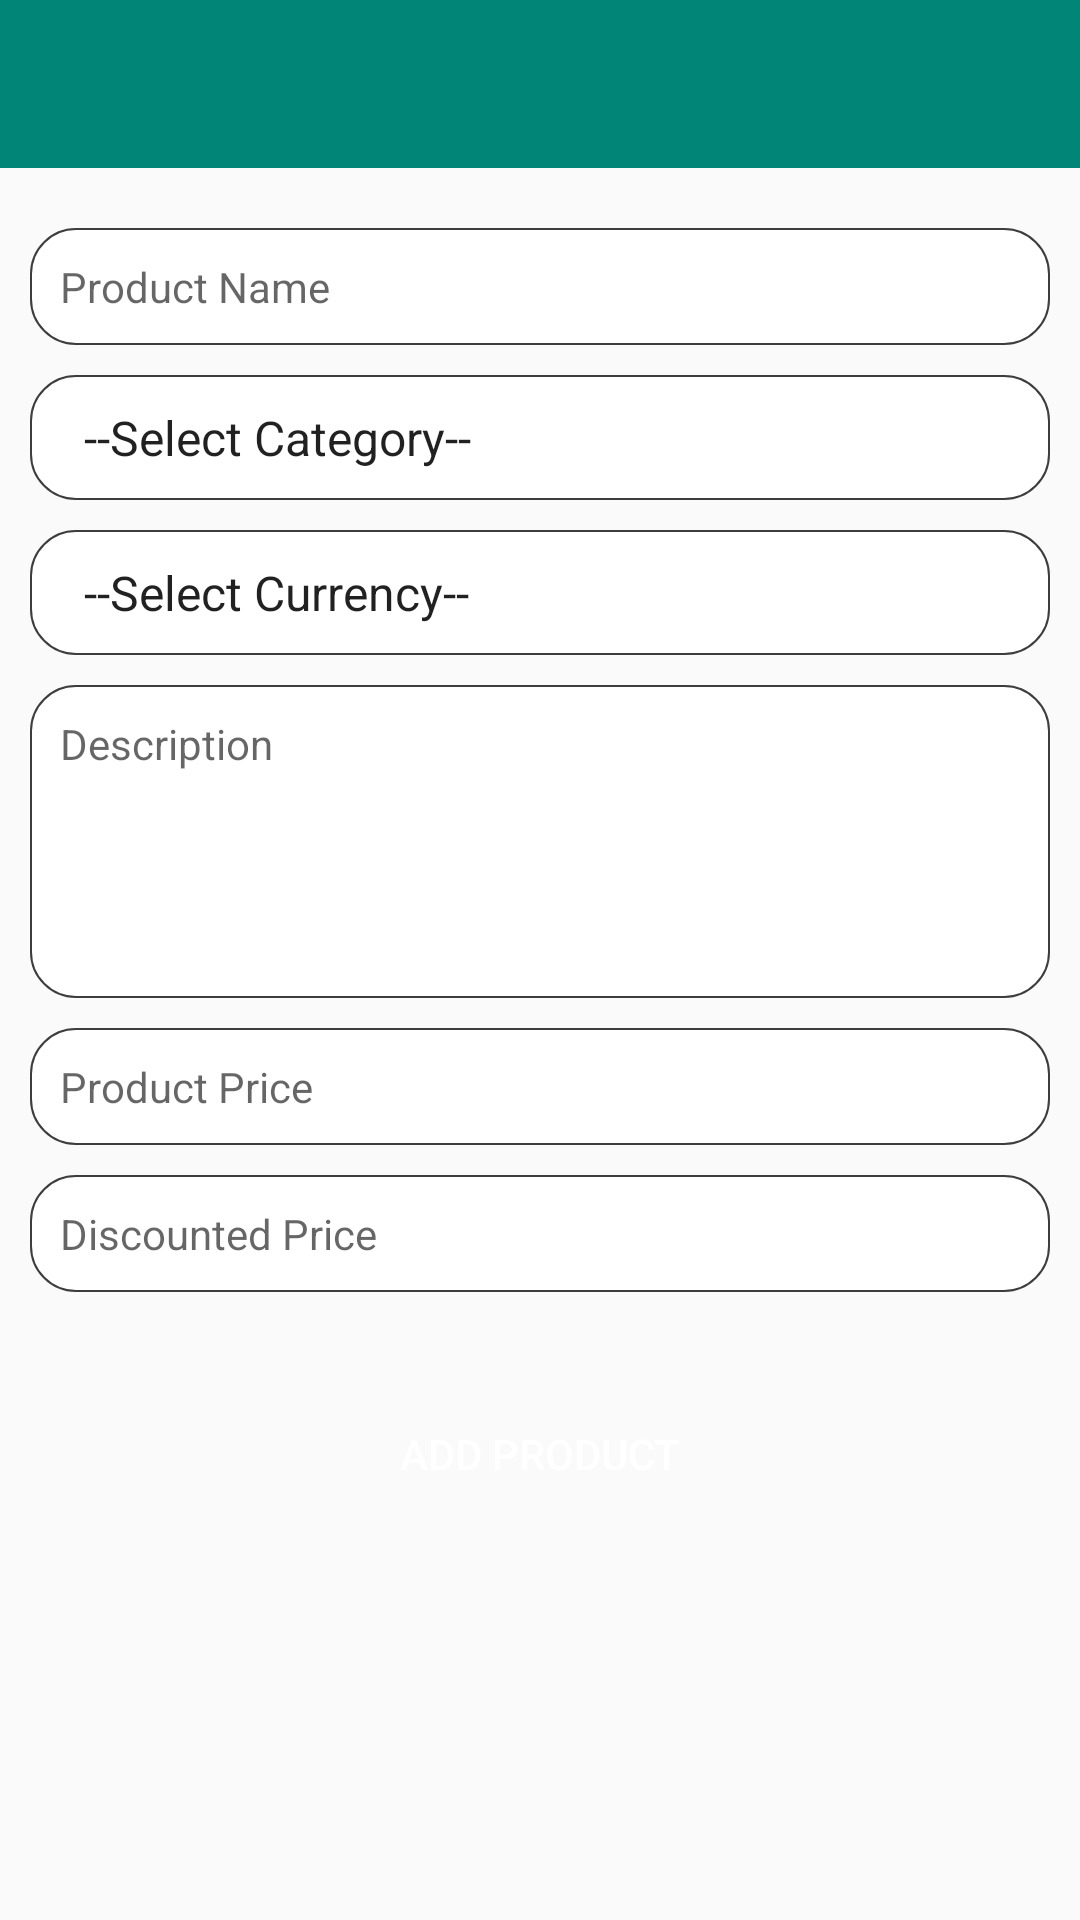

Layout XML and referenced resources for this Android screen:
<!-- AndroidManifest.xml: application theme AppThemeNoBar -->
<!-- res/layout/activity_add_product.xml -->
<?xml version="1.0" encoding="utf-8"?>
<ScrollView xmlns:android="http://schemas.android.com/apk/res/android"
    xmlns:app="http://schemas.android.com/apk/res-auto"
    xmlns:tools="http://schemas.android.com/tools"
    android:layout_width="match_parent"
    android:layout_height="match_parent"
    android:orientation="vertical"
    android:fillViewport="true"
    tools:context=".activities.AddProductActivity">

    <LinearLayout
        android:layout_width="match_parent"
        android:layout_height="wrap_content"
        android:gravity="start"
        android:orientation="vertical">

        <include
            layout="@layout/back_toolbar_layout" />

        <LinearLayout
            android:layout_width="match_parent"
            android:layout_height="match_parent"
            android:padding="10dp"
            android:orientation="vertical">

            <android.support.v7.widget.AppCompatEditText
                android:id="@+id/product_name_edit_text"
                android:layout_width="match_parent"
                android:layout_height="wrap_content"
                android:background="@drawable/edit_text_round_bg"
                android:lines="1"
                android:maxLines="1"
                android:singleLine="true"
                android:ellipsize="end"
                android:padding="10dp"
                android:hint="@string/product_name"
                android:textSize="14sp"
                android:layout_marginTop="10dp" />

            <android.support.v7.widget.AppCompatSpinner
                android:id="@+id/product_category_spinner"
                android:layout_width="match_parent"
                android:layout_height="wrap_content"
                android:background="@drawable/edit_text_round_bg"
                android:lines="1"
                android:maxLines="1"
                android:singleLine="true"
                android:ellipsize="end"
                android:padding="10dp"
                android:entries="@array/product_categories"
                android:textSize="14sp"
                android:layout_marginTop="10dp" />

            <android.support.v7.widget.AppCompatSpinner
                android:id="@+id/currency_spinner"
                android:layout_width="match_parent"
                android:layout_height="wrap_content"
                android:background="@drawable/edit_text_round_bg"
                android:lines="1"
                android:maxLines="1"
                android:singleLine="true"
                android:ellipsize="end"
                android:padding="10dp"
                android:entries="@array/product_currency"
                android:textSize="14sp"
                android:layout_marginTop="10dp" />

            <android.support.v7.widget.AppCompatEditText
                android:id="@+id/product_description_edit_text"
                android:layout_width="match_parent"
                android:layout_height="wrap_content"
                android:background="@drawable/edit_text_round_bg"
                android:lines="5"
                android:maxLines="5"
                android:inputType="textMultiLine"
                android:gravity="start"
                android:ellipsize="end"
                android:padding="10dp"
                android:hint="@string/description"
                android:textSize="14sp"
                android:layout_marginTop="10dp" />

            <android.support.v7.widget.AppCompatEditText
                android:id="@+id/product_price_edit_text"
                android:layout_width="match_parent"
                android:layout_height="wrap_content"
                android:background="@drawable/edit_text_round_bg"
                android:lines="1"
                android:maxLines="1"
                android:singleLine="true"
                android:ellipsize="end"
                android:padding="10dp"
                android:hint="@string/product_price"
                android:textSize="14sp"
                android:inputType="number"
                android:layout_marginTop="10dp" />

            <android.support.v7.widget.AppCompatEditText
                android:id="@+id/product_discount_price_edit_text"
                android:layout_width="match_parent"
                android:layout_height="wrap_content"
                android:background="@drawable/edit_text_round_bg"
                android:lines="1"
                android:maxLines="1"
                android:singleLine="true"
                android:ellipsize="end"
                android:padding="10dp"
                android:hint="@string/discounted_price"
                android:inputType="number"
                android:textSize="14sp"
                android:layout_marginTop="10dp"
                android:layout_marginBottom="10dp" />

            <android.support.v7.widget.AppCompatButton
                android:id="@+id/add_button"
                android:layout_width="match_parent"
                android:layout_height="wrap_content"
                android:text="@string/add_product"
                android:textSize="14sp"
                android:textColor="@color/colorWhite"
                android:layout_marginTop="20dp"
                android:layout_marginBottom="10dp"
                android:layout_marginStart="10dp"
                android:layout_marginEnd="10dp"
                android:background="@drawable/button_round_bg" />

        </LinearLayout>

    </LinearLayout>

</ScrollView>
<!-- res/layout/back_toolbar_layout.xml (included above) -->
<?xml version="1.0" encoding="utf-8"?>
<android.support.design.widget.AppBarLayout xmlns:android="http://schemas.android.com/apk/res/android"
    android:layout_width="match_parent"
    android:layout_height="?attr/actionBarSize"
    xmlns:app="http://schemas.android.com/apk/res-auto">

    <android.support.v7.widget.Toolbar
        android:layout_width="match_parent"
        android:layout_height="match_parent"
        app:contentInsetStart="5dp"
        app:contentInsetLeft="5dp"
        app:contentInsetRight="5dp"
        app:contentInsetEnd="5dp">

        <RelativeLayout
            android:layout_width="match_parent"
            android:layout_height="match_parent">

            <android.support.v7.widget.AppCompatImageButton
                android:id="@+id/back_image_button"
                android:layout_width="wrap_content"
                android:layout_height="match_parent"
                android:layout_alignParentStart="true"
                android:background="@android:color/transparent"
                android:src="@drawable/ic_arrow_back_white_24dp"/>

            <android.support.v7.widget.AppCompatTextView
                android:id="@+id/title_text"
                android:layout_width="match_parent"
                android:layout_height="wrap_content"
                android:layout_centerVertical="true"
                android:layout_toStartOf="@+id/more_image_button"
                android:layout_toEndOf="@+id/back_image_button"
                android:textColor="@color/colorWhite"
                android:paddingStart="5dp"
                android:paddingEnd="5dp"
                android:gravity="center"
                android:textSize="16sp"/>

            <android.support.v7.widget.AppCompatImageButton
                android:id="@+id/more_image_button"
                android:layout_width="wrap_content"
                android:layout_height="match_parent"
                android:visibility="invisible"
                android:layout_alignParentEnd="true"
                android:background="@android:color/transparent"
                android:src="@drawable/ic_arrow_back_white_24dp"/>

        </RelativeLayout>

    </android.support.v7.widget.Toolbar>

</android.support.design.widget.AppBarLayout>
<!-- resources referenced by this layout -->
<resources>
  <string-array name="product_categories">
          <item>--Select Category--</item>
          <item>Fruits</item>
          <item>Electronic</item>
          <item>Mobiles</item>
          <item>Kitchen</item>
          <item>Food</item>
      </string-array>
  <string-array name="product_currency">
          <item>--Select Currency--</item>
          <item>₹</item>
          <item>$</item>
      </string-array>
  <color name="colorWhite">#FFFFFF</color>
  <!-- drawable edit_text_round_bg (drawable) -->
  <?xml version="1.0" encoding="utf-8"?>
  <shape xmlns:android="http://schemas.android.com/apk/res/android">
      <solid android:color="@color/colorWhite" />
      <corners android:radius="15dp" />
      <stroke android:color="@color/colorGray"
          android:width="0.5dp" />
  </shape>
  <string name="add_product">Add Product</string>
  <string name="description">Description</string>
  <string name="discounted_price">Discounted Price</string>
  <string name="product_name">Product Name</string>
  <string name="product_price">Product Price</string>
  <style name="AppThemeNoBar" parent="Theme.AppCompat.Light.NoActionBar">
          
          <item name="colorPrimary">@color/colorPrimary</item>
          <item name="colorPrimaryDark">@color/colorPrimaryDark</item>
          <item name="colorAccent">@color/colorAccent</item>
      </style>
  <color name="colorGray">#3D3D3D</color>
  <color name="colorPrimary">#008577</color>
  <color name="colorPrimaryDark">#00574B</color>
  <color name="colorAccent">#D81B60</color>
</resources>
